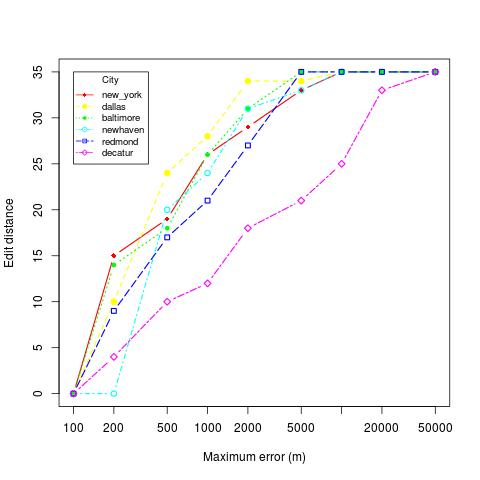

The data file committed next to this chart (first rows):
location, skew, distortion
baltimore, 50000, 35
baltimore, 500, 18
baltimore, 5000, 35
baltimore, 10000, 35
baltimore, 100, 0
baltimore, 20000, 35
baltimore, 200, 14
baltimore, 2000, 31
baltimore, 1000, 26
decatur, 50000, 35
decatur, 500, 10
decatur, 5000, 21
decatur, 10000, 25
decatur, 100, 0
decatur, 20000, 33
decatur, 200, 4
decatur, 2000, 18
decatur, 1000, 12
redmond, 50000, 35
redmond, 500, 17
redmond, 5000, 35
redmond, 10000, 35
redmond, 100, 0
redmond, 20000, 35
redmond, 200, 9
redmond, 2000, 27
redmond, 1000, 21
new_york, 50000, 35
new_york, 500, 19
new_york, 5000, 33
new_york, 10000, 35
new_york, 100, 0
new_york, 20000, 35
new_york, 200, 15
new_york, 2000, 29
new_york, 1000, 26
dallas, 50000, 35
dallas, 500, 24
dallas, 5000, 34
dallas, 10000, 35
dallas, 100, 0
dallas, 20000, 35
dallas, 200, 10
dallas, 2000, 34
dallas, 1000, 28
newhaven, 50000, 35
newhaven, 500, 20
newhaven, 5000, 33
newhaven, 10000, 35
newhaven, 100, 0
newhaven, 20000, 35
newhaven, 200, 0
newhaven, 2000, 31
newhaven, 1000, 24
